Run: headless pygame with SDL's dummy video driver; simulated clock (each Clock.tick advances the game by its frame time, no real sleeping); random seed 0; keys injected as events and as key.get_pressed() state; no mouse input.
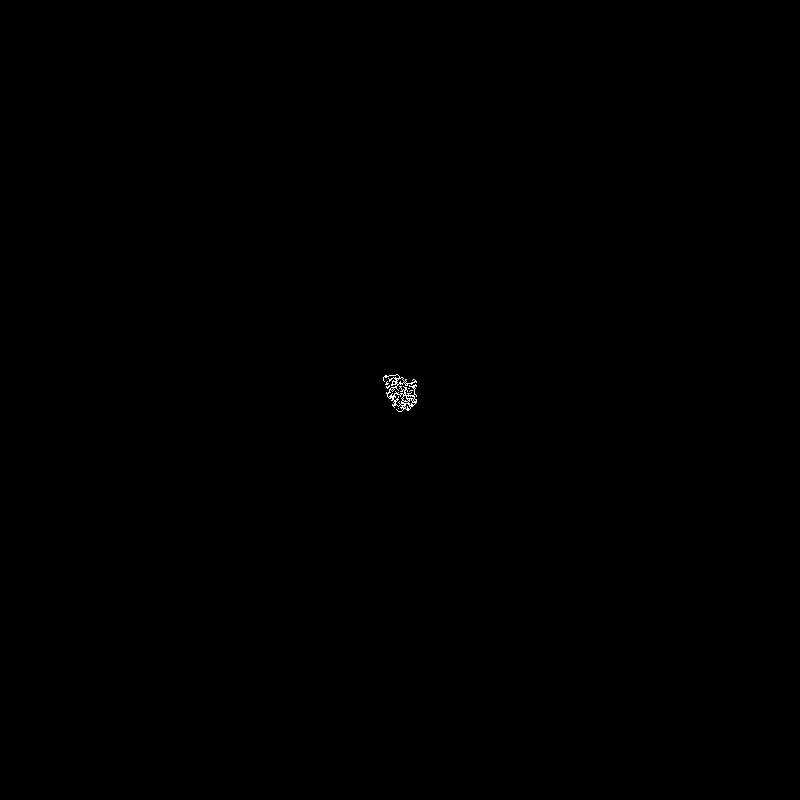
Frame 1 of 4 · flips 1–60 · no input
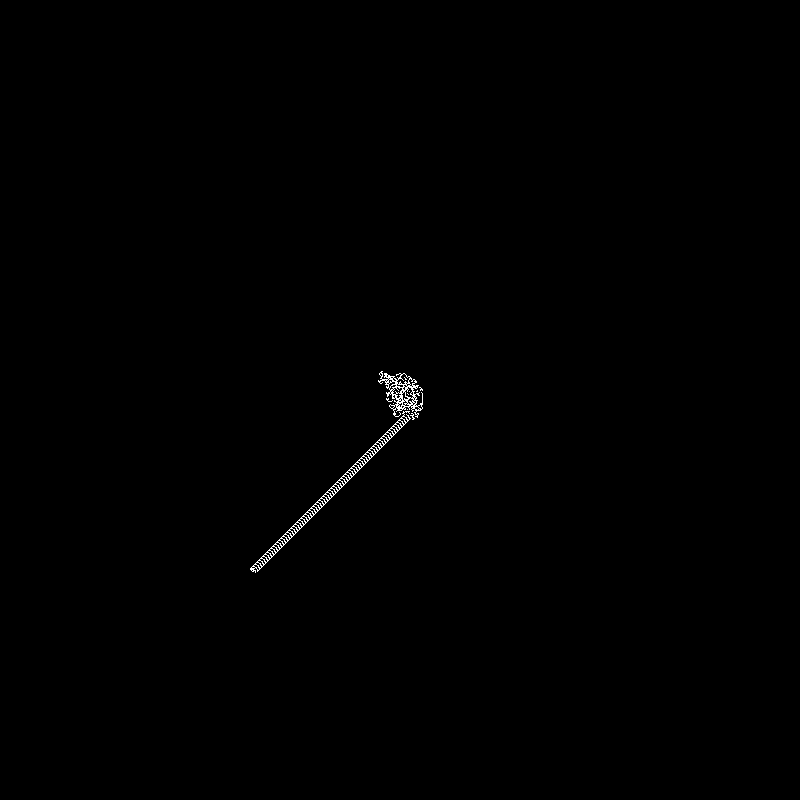
Frame 2 of 4 · flips 61–180 · tapped SPACE, RETURN · held RIGHT (→), D
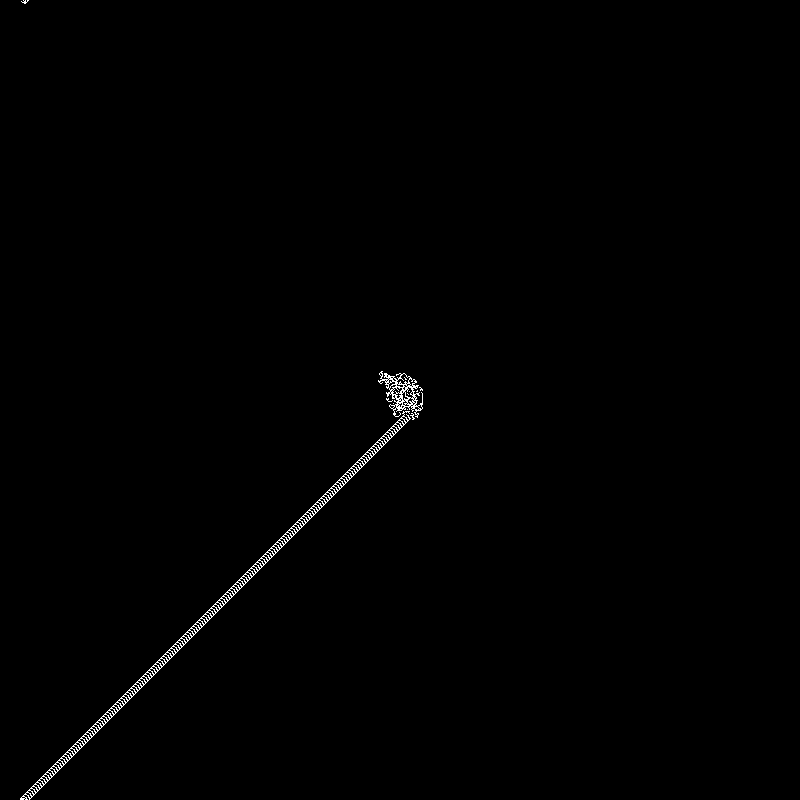
Frame 3 of 4 · flips 181–300 · held DOWN (↓), S
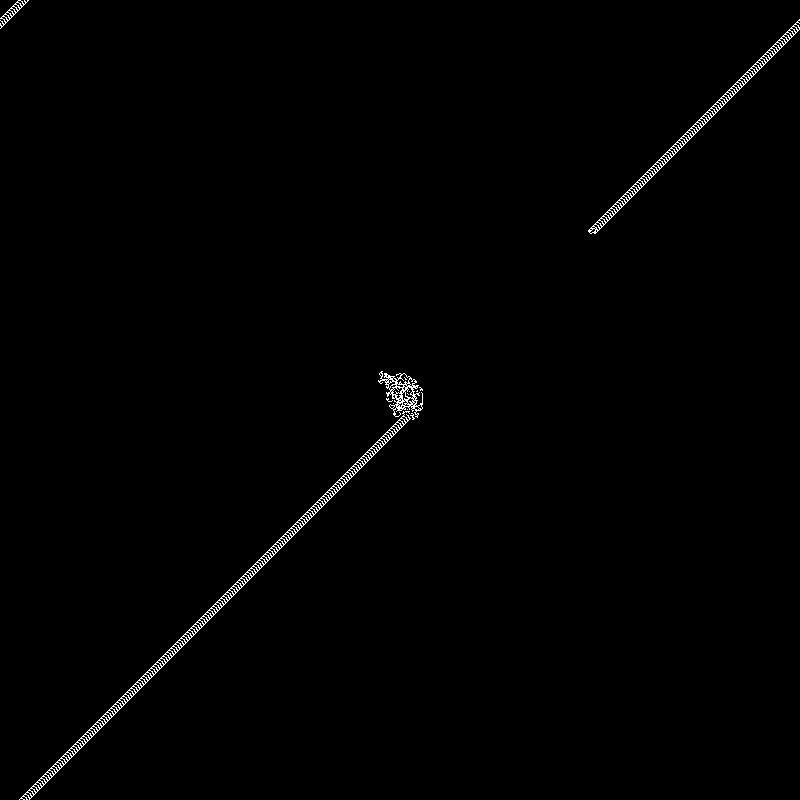
Frame 4 of 4 · flips 301–420 · held LEFT (←), A, UP (↑), W

The pygame program that drew these frames:

import pygame


class turtle:
     def __init__(self, x_pos, y_pos, direction, Hue):
        self.x_pos = x_pos
        self.y_pos = y_pos
        self.direction = direction 
        self.Hue = Hue
     def checkEdge(self):
         self.x_pos = self.x_pos % sX
         self.y_pos = self.y_pos % sY
     def forward(self, step):
          self.step = step   
          if self.direction == 0:
               self.x_pos += self.step
          if self.direction == 1:
               self.y_pos += self.step
          if self.direction == 2:
               self.x_pos -= self.step
          if self.direction == 3:
               self.y_pos -= self.step     
     def checkBlack(self):         
          if window.get_at((self.x_pos, self.y_pos)) == black:
            return True
     def checkWhite(self):         
          if window.get_at((self.x_pos, self.y_pos)) == white:
            return True
     def checkCustomColor(self, CustomColor):
          self.CustomColor = CustomColor        
          if window.get_at((self.x_pos, self.y_pos)) == self.CustomColor:
            return True
     def rotateClockwise(self):
         self.direction += 1
         if self.direction > 3:
             self.direction = 0     
     def rotateCounterClockwise(self):
         self.direction -= 1
         if self.direction < 0:
             self.direction = 3
     def turnAround(self):
         self.direction += 2
         if self.direction < 0:
             self.direction = 3
     def changeToBlack(self):
         window.set_at((self.x_pos, self.y_pos), black)
     def changeToWhite(self):
         window.set_at((self.x_pos, self.y_pos), white)
     def changeToCustomColor(self, CustomColor):
         self.CustomColor = CustomColor
         window.set_at((self.x_pos, self.y_pos), CustomColor)
     def rainbowCycle(self): 
         S = 1
         V = 1
         C = S * V
         X = C * (1 - abs(((self.Hue/60) % 2) - 1))
         m = V - C
         if 0 <= self.Hue and self.Hue <= 60:
            RGBx = (C, X, 0)
         if 60 <= self.Hue and self.Hue <= 120:
            RGBx = (X, C, 0)
         if 120 <= self.Hue and self.Hue <= 180:
            RGBx = (0, C, X)
         if 180 <= self.Hue and self.Hue <= 240:
            RGBx = (0, X, C)    
         if 240 <= self.Hue and self.Hue <= 300:
            RGBx = (X, 0, C)
         if 300 <= self.Hue and self.Hue <= 360:
            RGBx = (C, 0, X) 
         R = (RGBx[0] + m)*255
         G = (RGBx[1] + m)*255
         B = (RGBx[2] + m)*255
         window.set_at((self.x_pos, self.y_pos), (R, G, B))
         if self.Hue < 360:
             self.Hue += 1
         else:
             self.Hue = 0
     def langtsonsAnt(self):
         self.checkEdge()
         if self.checkBlack() == True:
            self.rotateCounterClockwise()
            self.changeToWhite()
            self.forward(1)          
         else:
            self.rotateClockwise()
            self.changeToBlack()
            self.forward(1)


         
       
pygame.init()
sX = 800
sY = 800
window = pygame.display.set_mode((sX, sY))
clock = pygame.time.Clock()
black = (0, 0, 0)
white = (255,255,255)
red = (255,0,0)
green = (0, 255, 0)

Ant = turtle(sX//2, sY//2, 0, 0)
Ant2 = turtle(sX//2 + 1, sY//2, 0, 0)
window.fill(black)


running = True
while running:
    for event in pygame.event.get():
        if event.type == pygame.QUIT:
                running = False

    for x in range(100):
        Ant.langtsonsAnt()
            #Red and Green custom ant
        # if Ant.checkCustomColor(green) == True:
        #     Ant.rotateCounterClockwise()
        #     Ant.changeToCustomColor(black)
        #     Ant.forward(1)          
        # if Ant.checkCustomColor(red) == True:
        #     Ant.rotateClockwise()
        #     Ant.changeToCustomColor(green)
        #     Ant.forward(1)
        # else:
        #     Ant.rotateClockwise()
        #     Ant.changeToCustomColor(red)
        #     Ant.forward(1)
            #Rainbow Custom Ant
        # Ant.checkEdge()   
        # if Ant.checkBlack() == True:
        #     Ant.rotateCounterClockwise()
        #     Ant.rainbowCycle()
        #     Ant.forward(1)
        #     Ant.rotateCounterClockwise()
        #     Ant.rainbowCycle()
        #     Ant.forward(1)
        #     Ant.forward(1)
        # else:
        #     Ant.rotateClockwise()
        #     Ant.changeToBlack()
        #     Ant.forward(1)
        #     Ant.forward(1)
            
    pygame.display.flip()
    clock.tick(60)
pygame.quit()
